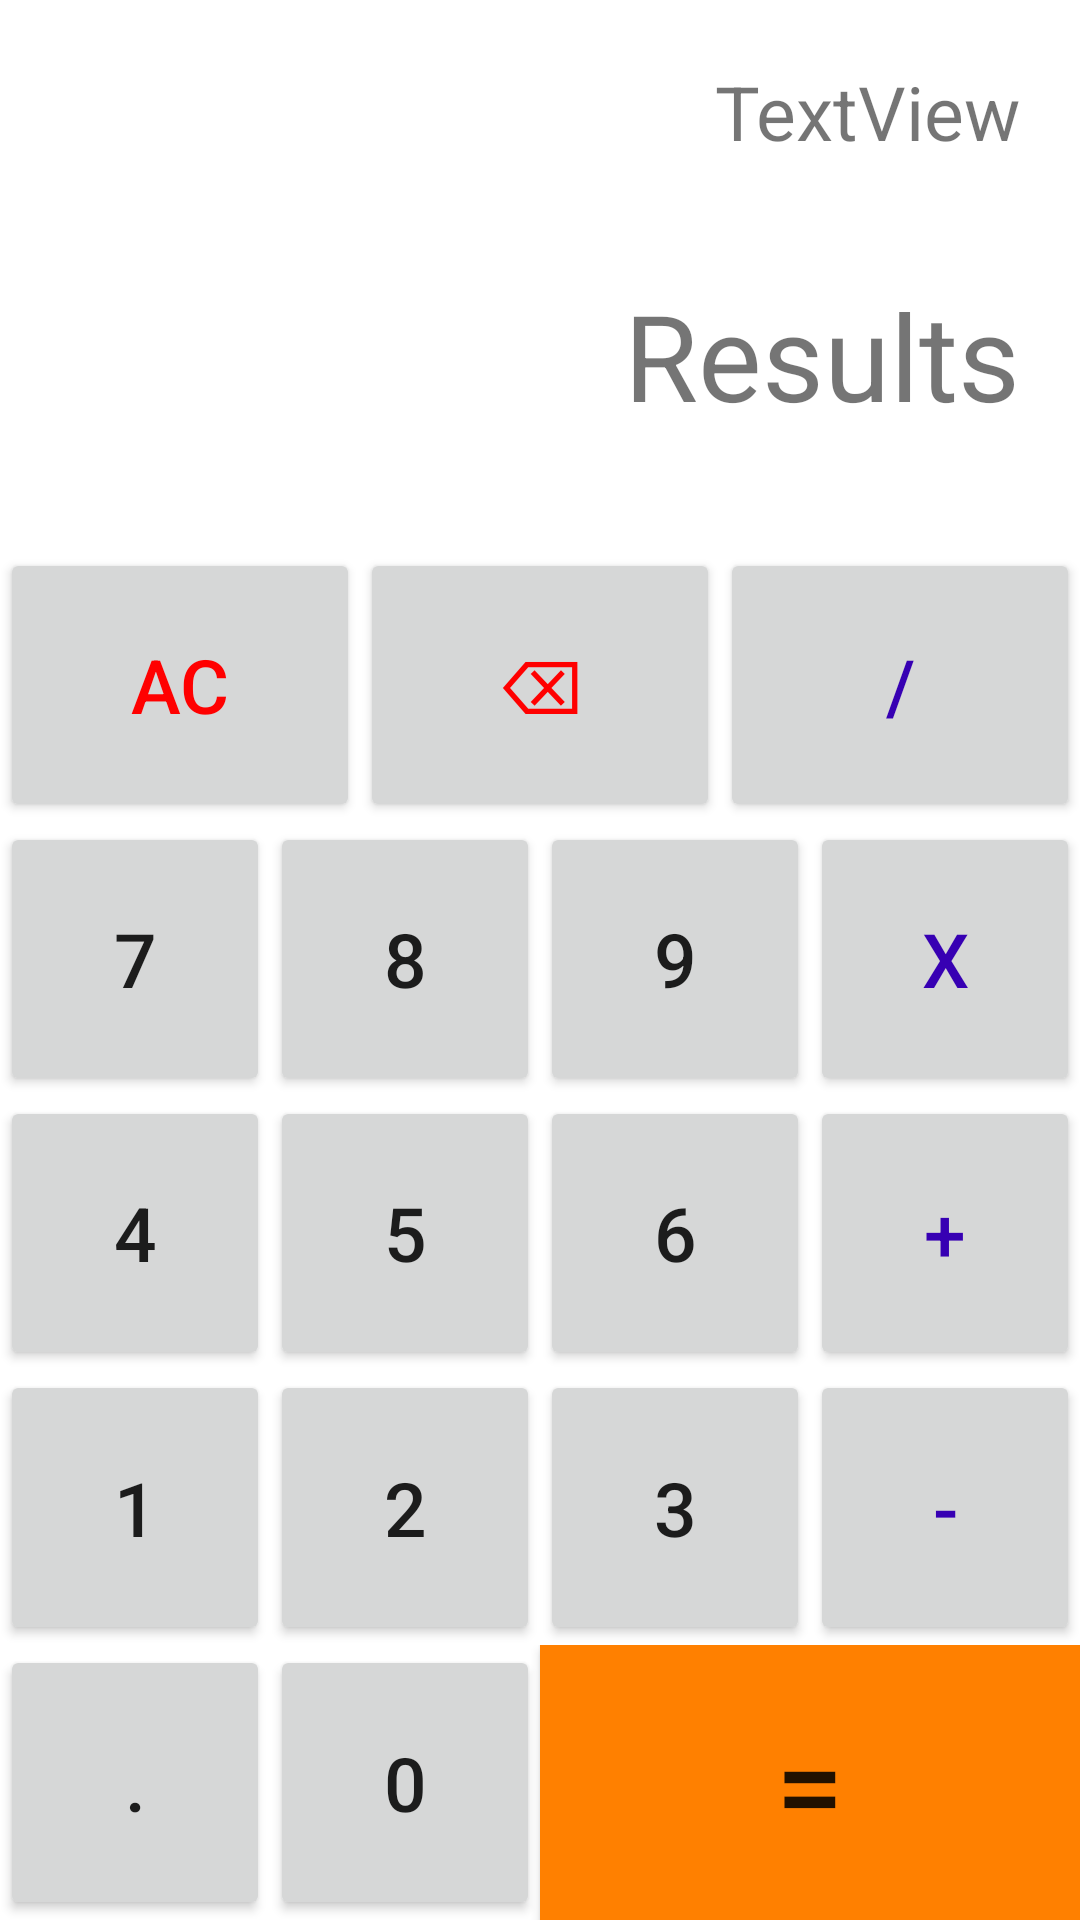

Here is an Android app screen rendered from its layout file. Give the layout XML and the strings, colors and styles it references.
<!-- AndroidManifest.xml: application theme Theme.QuickUtility -->
<!-- res/layout/activity_second.xml -->
<?xml version="1.0" encoding="utf-8"?>
<LinearLayout
    xmlns:app="http://schemas.android.com/apk/res-auto"
    xmlns:android="http://schemas.android.com/apk/res/android"
    xmlns:tools="http://schemas.android.com/tools"
    android:layout_width="match_parent"
    android:layout_height="match_parent"
    tools:ignore="HardcodedText"
    android:orientation="vertical"
    android:background="@color/white"
    tools:context=".CalcActivity">
    <android.support.constraint.ConstraintLayout
        android:layout_width="match_parent"
        android:layout_height="0dp"
        android:layout_weight="2"
        android:padding="20dp">


        <TextView
            android:id="@+id/WorkingsTv"
            android:layout_width="match_parent"
            android:layout_height="71dp"
            android:text="TextView"
            app:layout_constraintBottom_toTopOf="@+id/ResultsTv"
            android:textSize="25sp"
            android:lines="2"
            android:textAlignment="textEnd"
            android:maxLines="2"
            app:layout_constraintTop_toTopOf="parent"
            app:layout_constraintRight_toRightOf="parent"
            app:layout_constraintLeft_toLeftOf="parent"/>

        <TextView
            android:id="@+id/ResultsTv"
            android:layout_width="match_parent"
            android:layout_height="71dp"
            android:text="Results"
            android:textAlignment="textEnd"
            android:textSize="40sp"
            android:lines="1"
            android:maxLines="1"
            app:layout_constraintBottom_toBottomOf="parent"
            app:layout_constraintLeft_toLeftOf="parent"
            app:layout_constraintRight_toRightOf="parent"/>


    </android.support.constraint.ConstraintLayout>

    <LinearLayout
        style="@style/buttonRow">

        <Button
            android:id="@+id/AllClear"
            style="@style/buttonNumber"
            android:textColor="@color/red"
            android:onClick="allClearAction"
            android:text="AC"></Button>

        <Button
            style="@style/buttonNumber"
            android:textColor="@color/red"
            android:onClick="backSpaceAction"
            android:text="⌫"></Button>

        <Button
            style="@style/buttonOperator"
            android:text="/"></Button>

    </LinearLayout>
    <LinearLayout
        style="@style/buttonRow">

        <Button
            style="@style/buttonNumber"
            android:text="7"></Button>

        <Button
            style="@style/buttonNumber"
            android:text="8"></Button>

        <Button
            style="@style/buttonNumber"
            android:text="9"></Button>

        <Button
            style="@style/buttonOperator"
            android:text="x"></Button>

    </LinearLayout>
    <LinearLayout
        style="@style/buttonRow">

        <Button
            style="@style/buttonNumber"
            android:text="4"></Button>

        <Button
            style="@style/buttonNumber"
            android:text="5"></Button>

        <Button
            style="@style/buttonNumber"
            android:text="6"></Button>

        <Button
            style="@style/buttonOperator"
            android:text="+"></Button>

    </LinearLayout>
    <LinearLayout
        style="@style/buttonRow">

        <Button
            style="@style/buttonNumber"
            android:text="1"></Button>

        <Button
            style="@style/buttonNumber"
            android:text="2"></Button>

        <Button
            style="@style/buttonNumber"
            android:text="3"></Button>

        <Button
            style="@style/buttonOperator"
            android:text="-"></Button>

    </LinearLayout>
    <LinearLayout
        style="@style/buttonRow">

        <Button
            style="@style/buttonNumber"
            android:text="."></Button>

        <Button
            style="@style/buttonNumber"
            android:text="0"></Button>

        <Button
            style="@style/buttonNumber"
            android:layout_weight="2"
            android:background="@color/orange"
            android:textSize="40sp"
            android:onClick="equalsAction"
            android:text="="></Button>

    </LinearLayout>



</LinearLayout>
<!-- resources referenced by this layout -->
<resources>
  <color name="orange">#ff8000</color>
  <color name="red">#ff0000</color>
  <color name="white">#FFFFFFFF</color>
  <style name="buttonNumber">
          <item name="android:layout_weight">1</item>
          <item name="android:layout_height">match_parent</item>
          <item name="android:layout_width">0dp</item>
          <item name="background">null</item>
          <item name="android:textSize">25sp</item>
          <item name="android:onClick">numberAction</item>
      </style>
  <style name="buttonOperator">
          <item name="android:layout_weight">1</item>
          <item name="android:layout_height">match_parent</item>
          <item name="android:layout_width">0dp</item>
          <item name="background">null</item>
          <item name="android:textSize">25sp</item>
          <item name="android:textColor">@color/purple_700</item>
          <item name="android:onClick">operationAction</item>
      </style>
  <style name="buttonRow">
          <item name="android:layout_weight">1</item>
          <item name="android:layout_height">0dp</item>
          <item name="android:layout_width">match_parent</item>
      </style>
  <style name="Theme.QuickUtility" parent="Theme.AppCompat.Light.DarkActionBar">
          
          <item name="colorPrimary">@color/purple_500</item>
          <item name="colorPrimaryDark">@color/purple_700</item>
          <item name="colorAccent">@color/teal_200</item>
          
      </style>
  <color name="purple_700">#FF3700B3</color>
  <color name="purple_500">#FF6200EE</color>
  <color name="teal_200">#FF03DAC5</color>
</resources>
